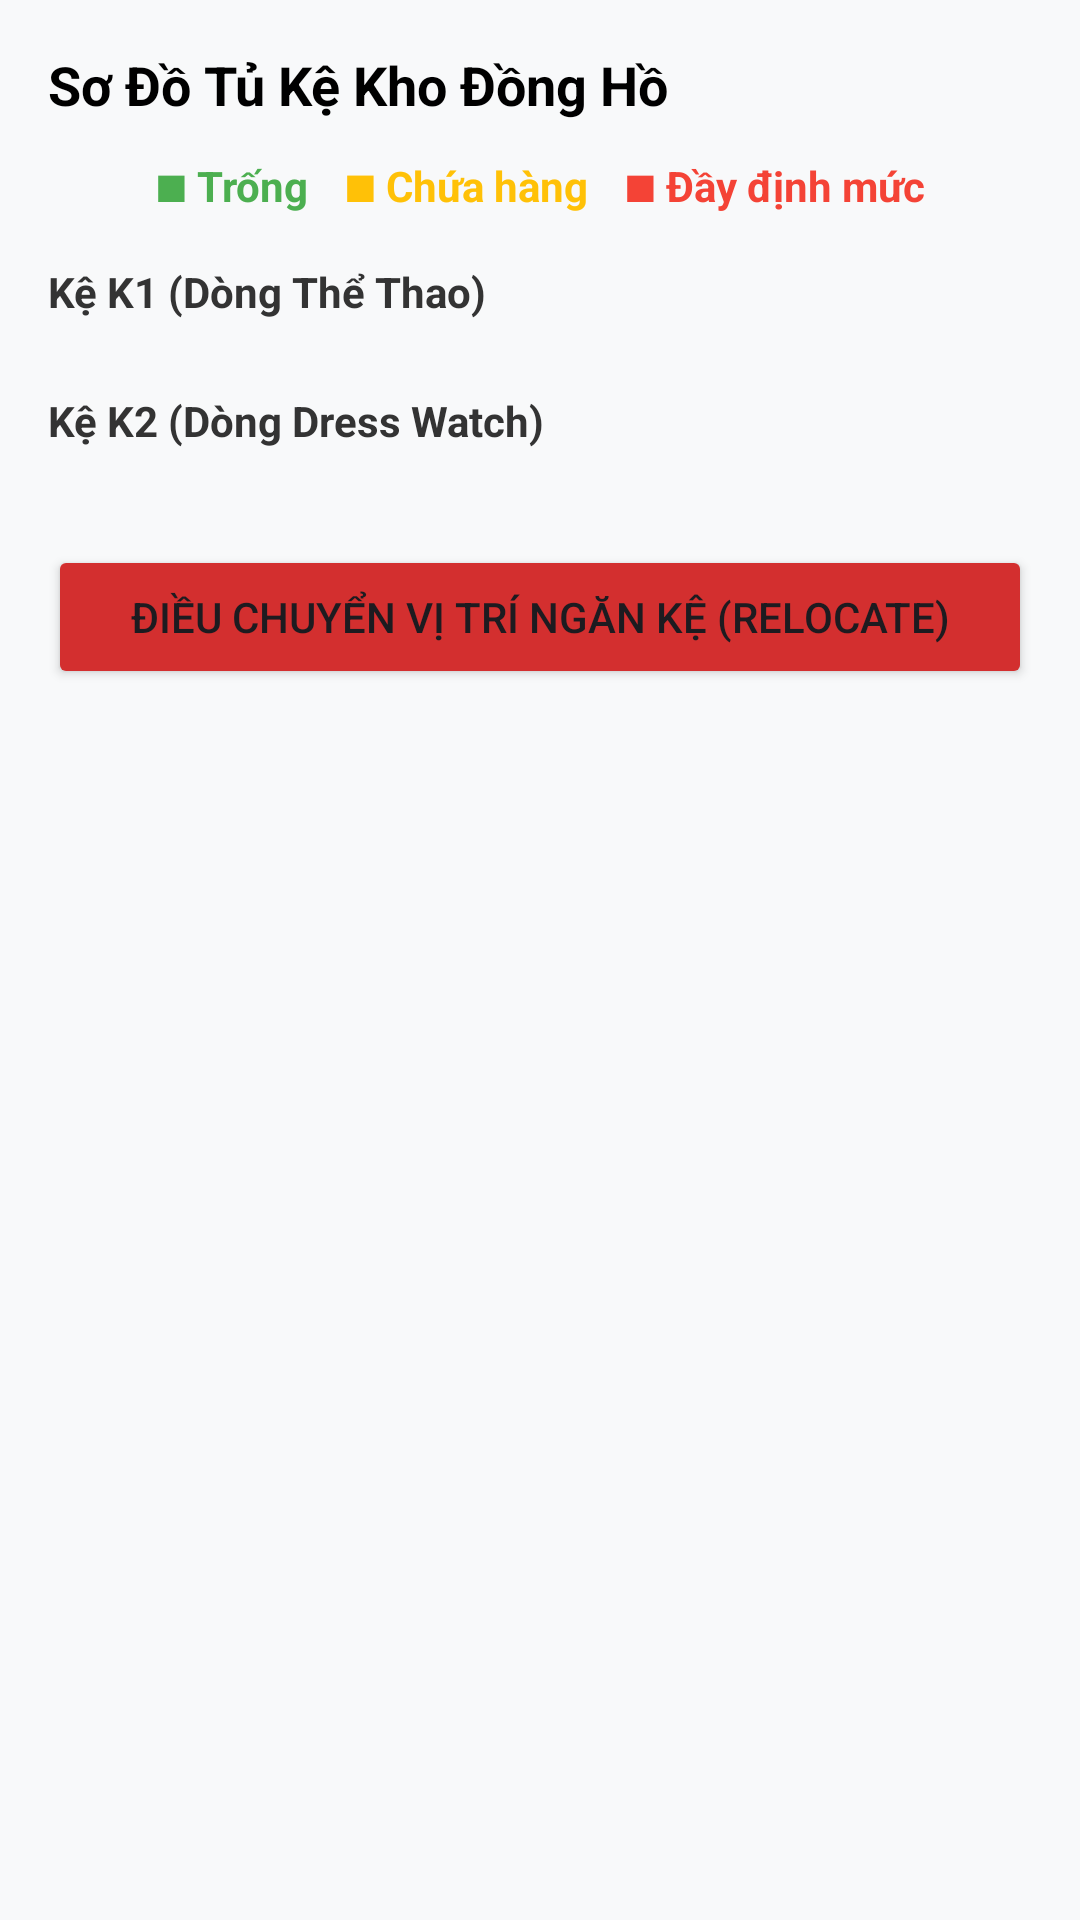

Reconstruct the res/layout file that produces this screen, plus the resources it refers to.
<!-- AndroidManifest.xml: application theme Theme.ChronoVaultWMS -->
<!-- res/layout/fragment_inventory_location_matrix.xml -->
<?xml version="1.0" encoding="utf-8"?>
<ScrollView xmlns:android="http://schemas.android.com/apk/res/android"
    android:layout_width="match_parent"
    android:layout_height="match_parent"
    android:fillViewport="true"
    android:background="#F8F9FA">

    <LinearLayout
        android:layout_width="match_parent"
        android:layout_height="wrap_content"
        android:orientation="vertical"
        android:padding="16dp">

        <TextView
            android:layout_width="match_parent"
            android:layout_height="wrap_content"
            android:text="Sơ Đồ Tủ Kệ Kho Đồng Hồ"
            android:textSize="18sp"
            android:textStyle="bold"
            android:textColor="@android:color/black"
            android:layout_marginBottom="12dp" />

        
        <LinearLayout
            android:layout_width="match_parent"
            android:layout_height="wrap_content"
            android:orientation="horizontal"
            android:gravity="center"
            android:layout_marginBottom="16dp">

            <TextView
                android:layout_width="wrap_content"
                android:layout_height="wrap_content"
                android:text="■ Trống"
                android:textColor="#4CAF50"
                android:layout_marginEnd="12dp"
                android:textStyle="bold"/>

            <TextView
                android:layout_width="wrap_content"
                android:layout_height="wrap_content"
                android:text="■ Chứa hàng"
                android:textColor="#FFC107"
                android:layout_marginEnd="12dp"
                android:textStyle="bold"/>

            <TextView
                android:layout_width="wrap_content"
                android:layout_height="wrap_content"
                android:text="■ Đầy định mức"
                android:textColor="#F44336"
                android:textStyle="bold"/>
        </LinearLayout>

        
        <TextView
            android:layout_width="match_parent"
            android:layout_height="wrap_content"
            android:text="Kệ K1 (Dòng Thể Thao)"
            android:textStyle="bold"
            android:textColor="#333333"
            android:layout_marginBottom="8dp" />

        <GridLayout
            android:id="@+id/gridK1"
            android:layout_width="match_parent"
            android:layout_height="wrap_content"
            android:columnCount="3"
            android:layout_marginBottom="16dp" />

        
        <TextView
            android:layout_width="match_parent"
            android:layout_height="wrap_content"
            android:text="Kệ K2 (Dòng Dress Watch)"
            android:textStyle="bold"
            android:textColor="#333333"
            android:layout_marginBottom="8dp" />

        <GridLayout
            android:id="@+id/gridK2"
            android:layout_width="match_parent"
            android:layout_height="wrap_content"
            android:columnCount="3"
            android:layout_marginBottom="24dp" />

        
        <Button
            android:id="@+id/btnRelocateBin"
            android:layout_width="match_parent"
            android:layout_height="wrap_content"
            android:text="Điều Chuyển Vị Trí Ngăn Kệ (Relocate)"
            android:backgroundTint="#D32F2F" />

    </LinearLayout>
</ScrollView>
<!-- resources referenced by this layout -->
<resources>
  <style name="Theme.ChronoVaultWMS" parent="Base.Theme.ChronoVaultWMS" />
  <style name="Base.Theme.ChronoVaultWMS" parent="Theme.Material3.DayNight.NoActionBar">
          
          
      </style>
</resources>
